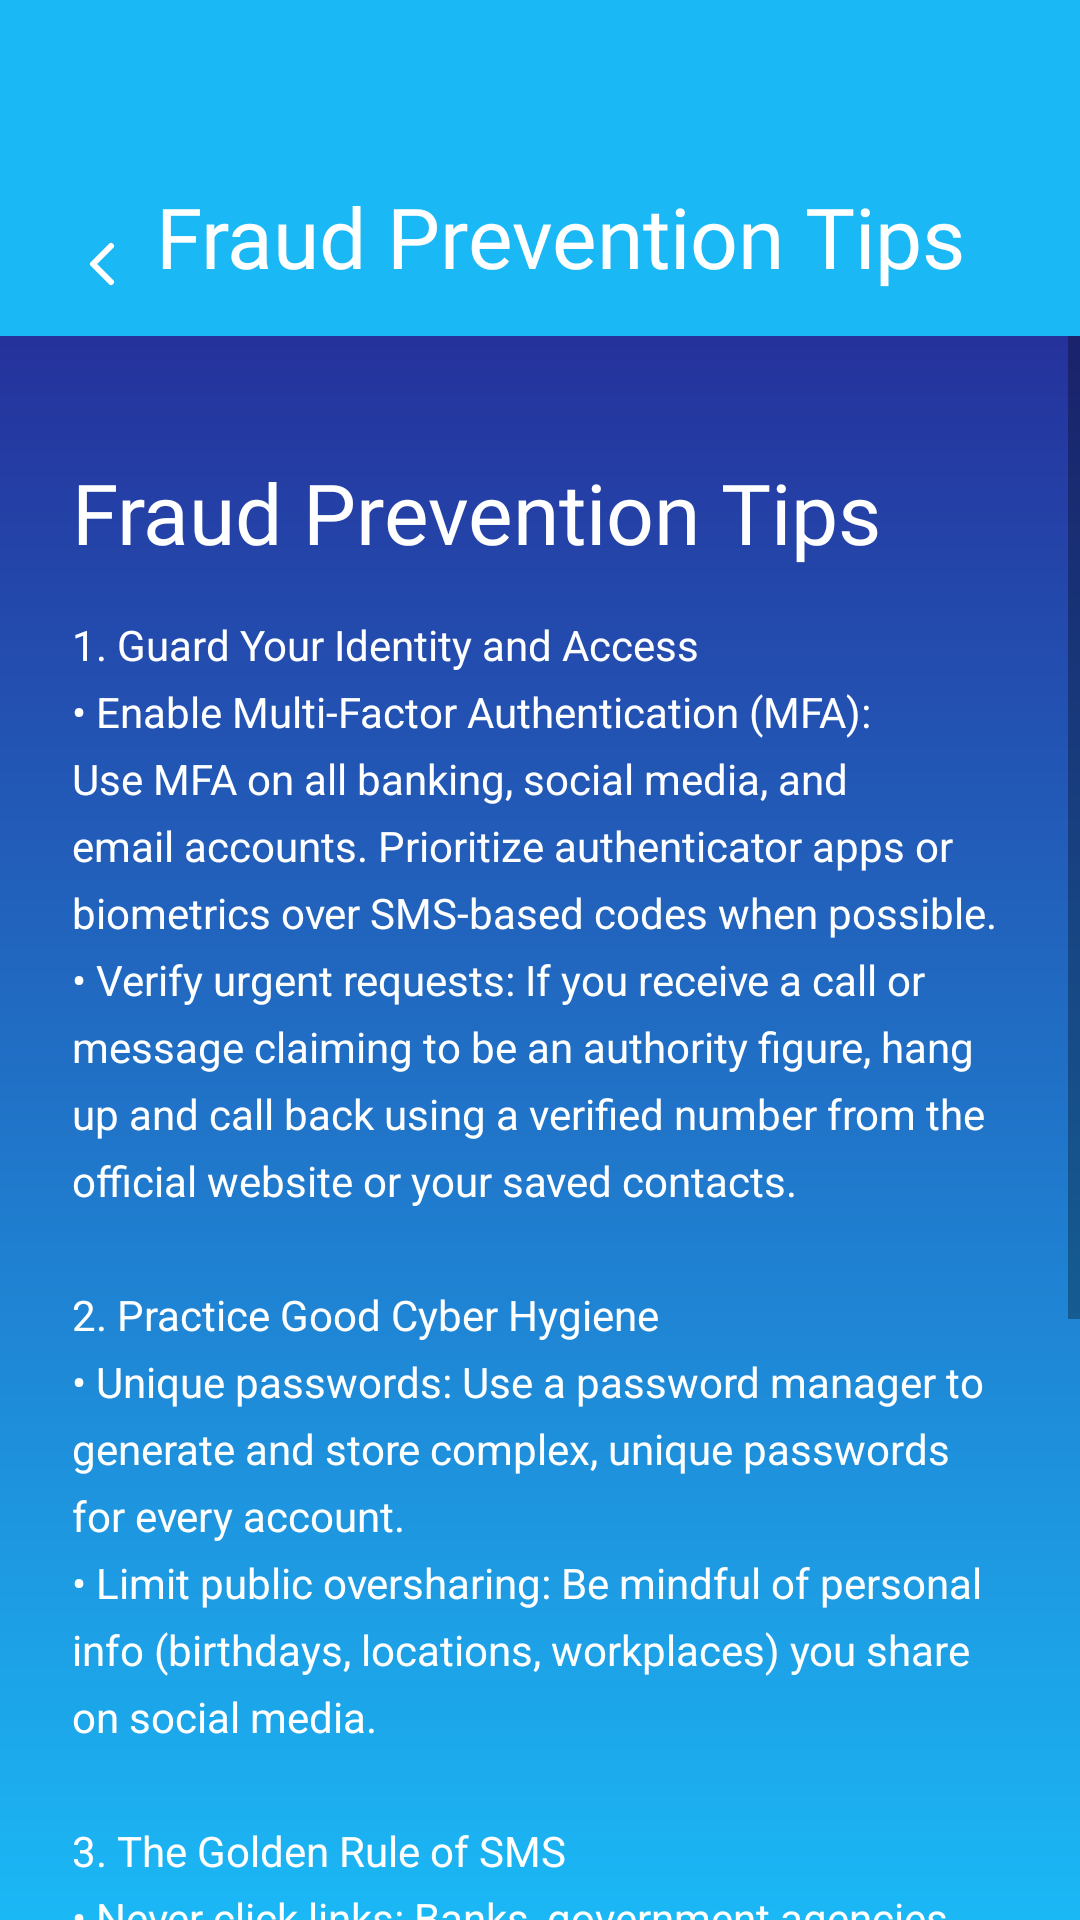

The Android layout XML behind this screen, and the referenced resources:
<!-- AndroidManifest.xml: application theme Theme.FrauduLens -->
<!-- res/layout/activity_fraud_prevention_tips.xml -->
<?xml version="1.0" encoding="utf-8"?>
<androidx.constraintlayout.widget.ConstraintLayout xmlns:android="http://schemas.android.com/apk/res/android"
    xmlns:app="http://schemas.android.com/apk/res-auto"
    android:layout_width="match_parent"
    android:layout_height="match_parent"
    android:background="@drawable/gradient_bg_reversed">

    <androidx.appcompat.widget.Toolbar
        android:id="@+id/toolbar"
        android:layout_width="0dp"
        android:layout_height="112dp"
        android:background="#1bb8f6"
        android:paddingStart="16dp"
        android:paddingTop="8dp"
        android:paddingEnd="16dp"
        android:paddingBottom="8dp"
        app:contentInsetStart="0dp"
        app:contentInsetStartWithNavigation="0dp"
        app:layout_constraintTop_toTopOf="parent"
        app:layout_constraintStart_toStartOf="parent"
        app:layout_constraintEnd_toEndOf="parent">

        <ImageButton
            android:id="@+id/btnBackNav"
            android:layout_width="36dp"
            android:layout_height="36dp"
            android:layout_gravity="bottom|start"
            android:layout_marginBottom="8dp"
            android:background="@android:color/transparent"
            android:contentDescription="@string/back"
            android:padding="6dp"
            android:src="@drawable/ic_back_chevron"
            android:tint="@color/surface" />

        <TextView
            android:id="@+id/tvToolbarTitle"
            style="@style/TextAppearance.FrauduLens.Title"
            android:layout_width="wrap_content"
            android:layout_height="wrap_content"
            android:layout_gravity="bottom|center_horizontal"
            android:layout_marginBottom="8dp"
            android:includeFontPadding="true"
            android:minHeight="24dp"
            android:paddingTop="4dp"
            android:paddingBottom="4dp"
            android:text="@string/fraud_prevention_tips_title"
            android:textColor="@color/surface" />
    </androidx.appcompat.widget.Toolbar>

    <ScrollView
        android:layout_width="0dp"
        android:layout_height="0dp"
        android:fillViewport="true"
        app:layout_constraintTop_toBottomOf="@id/toolbar"
        app:layout_constraintBottom_toBottomOf="parent"
        app:layout_constraintStart_toStartOf="parent"
        app:layout_constraintEnd_toEndOf="parent">

        <androidx.constraintlayout.widget.ConstraintLayout
            android:layout_width="match_parent"
            android:layout_height="wrap_content"
            android:padding="24dp">

            <TextView
                android:id="@+id/tvTitle"
                style="@style/TextAppearance.FrauduLens.Title"
                android:layout_width="0dp"
                android:layout_height="wrap_content"
                android:text="@string/fraud_prevention_tips_title"
                android:textColor="@color/surface"
                app:layout_constraintTop_toTopOf="parent"
                app:layout_constraintStart_toStartOf="parent"
                app:layout_constraintEnd_toEndOf="parent"
                android:layout_marginTop="16dp" />

            <TextView
                android:id="@+id/tvTipsBody"
                android:layout_width="0dp"
                android:layout_height="wrap_content"
                android:layout_marginTop="16dp"
                android:text="@string/fraud_prevention_tips_body"
                android:textColor="@color/surface"
                android:textSize="14sp"
                android:lineSpacingExtra="6dp"
                app:layout_constraintTop_toBottomOf="@id/tvTitle"
                app:layout_constraintStart_toStartOf="parent"
                app:layout_constraintEnd_toEndOf="parent" />

        </androidx.constraintlayout.widget.ConstraintLayout>
    </ScrollView>

</androidx.constraintlayout.widget.ConstraintLayout>
<!-- resources referenced by this layout -->
<resources>
  <color name="surface">#FFFFFF</color>
  <!-- drawable gradient_bg_reversed (drawable) -->
  <?xml version="1.0" encoding="utf-8"?>
  <shape xmlns:android="http://schemas.android.com/apk/res/android" android:shape="rectangle">
      <gradient
          android:angle="90"
          android:startColor="@color/colorBlue"
          android:centerColor="@color/colorBlue"
          android:centerY="0"
          android:endColor="@color/colorDarkPurple"
          android:type="linear" />
  </shape>
  <!-- drawable ic_back_chevron (drawable) -->
  <?xml version="1.0" encoding="utf-8"?>
  <vector xmlns:android="http://schemas.android.com/apk/res/android"
      android:width="24dp"
      android:height="24dp"
      android:viewportWidth="24"
      android:viewportHeight="24">
      <path
          android:fillColor="@android:color/transparent"
          android:pathData="M15,6 L9,12 L15,18"
          android:strokeColor="#FFFFFF"
          android:strokeLineCap="round"
          android:strokeLineJoin="round"
          android:strokeWidth="2" />
  </vector>
  <string name="back">Back</string>
  <string name="fraud_prevention_tips_body">1. Guard Your Identity and Access\n• Enable Multi-Factor Authentication (MFA): Use MFA on all banking, social media, and email accounts. Prioritize authenticator apps or biometrics over SMS-based codes when possible.\n• Verify urgent requests: If you receive a call or message claiming to be an authority figure, hang up and call back using a verified number from the official website or your saved contacts.\n\n2. Practice Good Cyber Hygiene\n• Unique passwords: Use a password manager to generate and store complex, unique passwords for every account.\n• Limit public oversharing: Be mindful of personal info (birthdays, locations, workplaces) you share on social media.\n\n3. The Golden Rule of SMS\n• Never click links: Banks, government agencies (SSS or BIR), and major couriers (Lalamove or Grab) will not send clickable links in an SMS for sensitive verification or payment issues.\n• Do not reply to scams: Do not reply \"STOP\" or \"NO\" to suspicious texts. Replying confirms your number is active.\n\n4. Use Built-In Protection Features\n• Google Messages (Android): Enable Spam Protection to automatically move suspicious messages to a separate folder.\n• Apple Messages (iOS): Enable Filter Unknown Senders in Settings &gt; Messages.</string>
  <string name="fraud_prevention_tips_title">Fraud Prevention Tips</string>
  <style name="TextAppearance.FrauduLens.Title" parent="@android:style/TextAppearance">
          <item name="android:fontFamily">@font/roboto_bold</item>
          <item name="android:textSize">28sp</item>
      </style>
  <color name="colorBlue">#1BB8F6</color>
  <color name="colorDarkPurple">#271589</color>
  <color name="primaryColor">#2F08F1</color>
  <color name="primaryVariant">#271589</color>
  <color name="secondaryColor">#1BB8F6</color>
  <!-- drawable gradient_bg (drawable) -->
  <?xml version="1.0" encoding="utf-8"?>
  <shape xmlns:android="http://schemas.android.com/apk/res/android" android:shape="rectangle">
      <gradient
          android:angle="90"
          android:startColor="@color/colorDarkPurple"
          android:centerColor="@color/colorDarkPurple"
          android:centerY="0.5"
          android:endColor="@color/colorBlue"
          android:type="linear" />
  </shape>
</resources>
